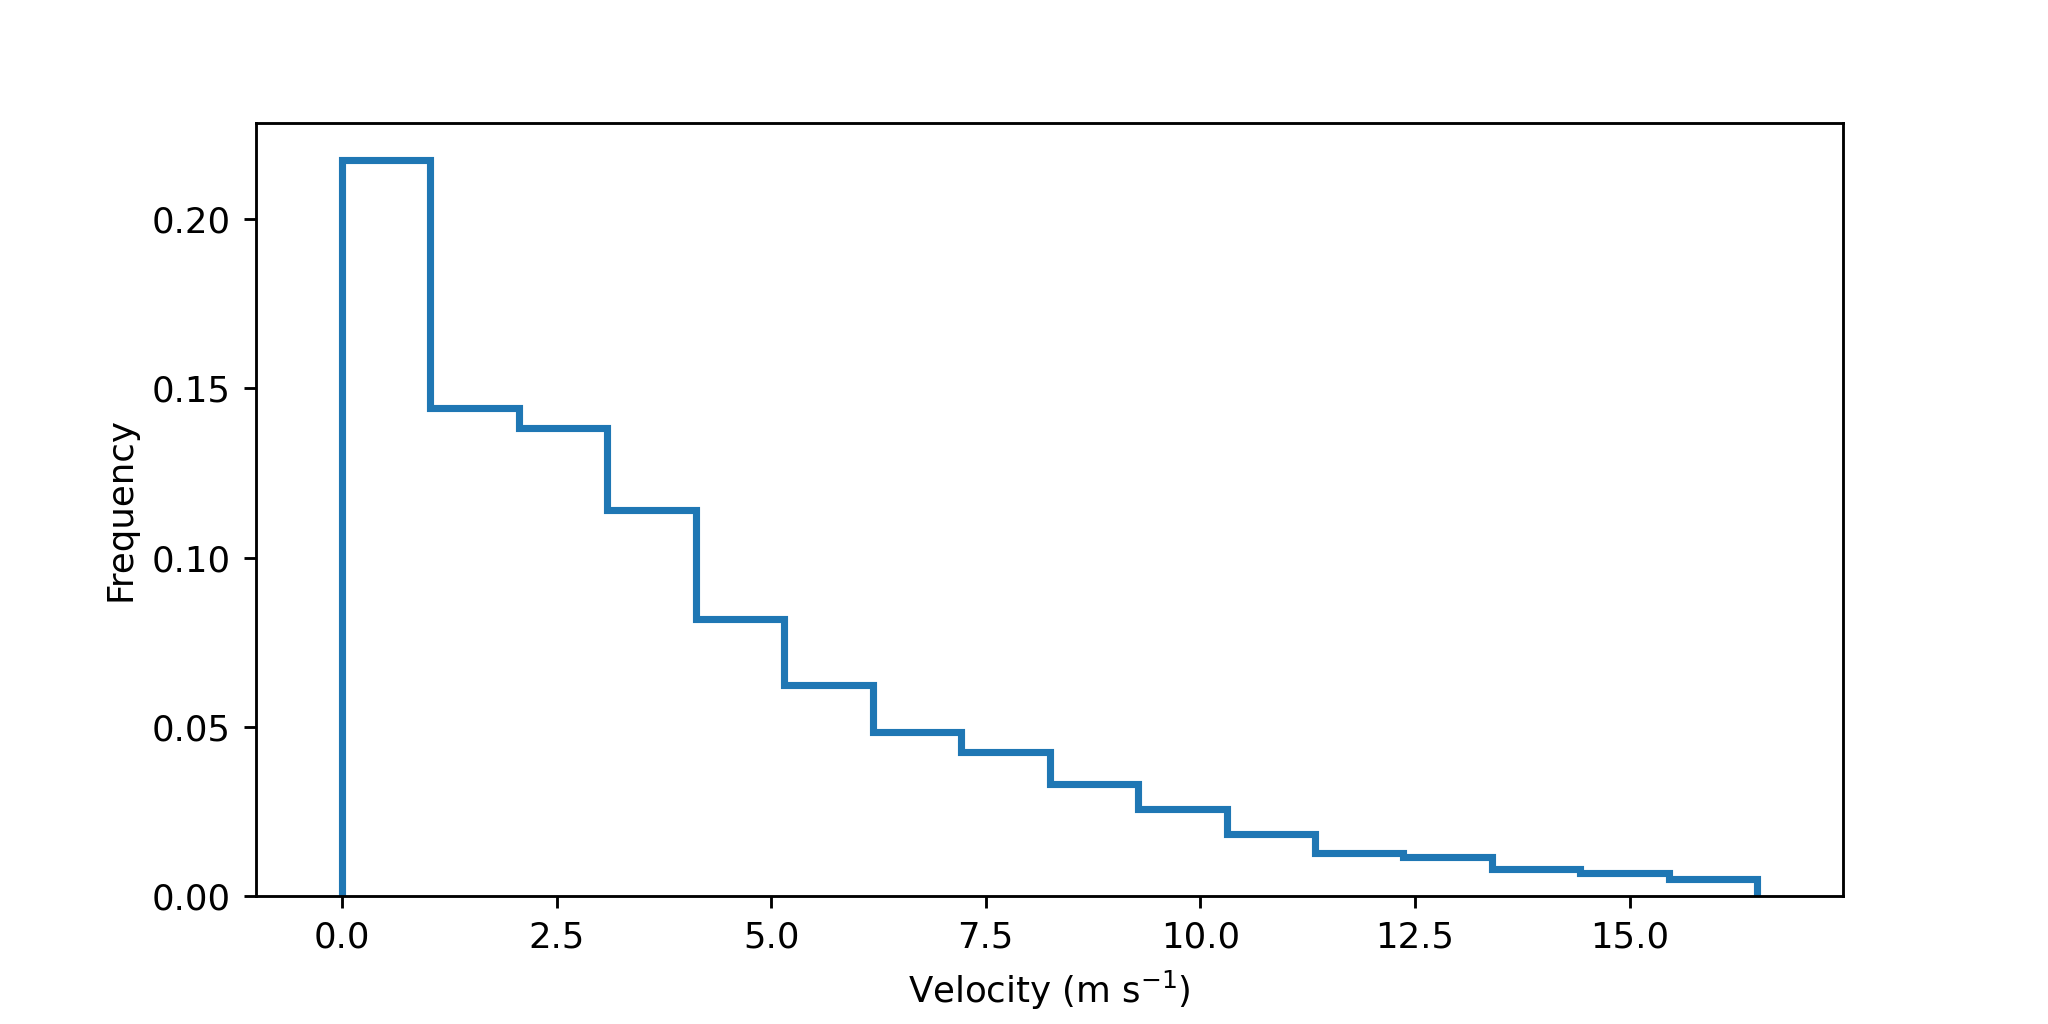

The data file committed next to this chart (first rows):
cell, timestr, velocity
1, 2021-06-08 08:08:32, 2.248
1, 2021-06-08 08:14:56, 1.158
1, 2021-06-08 08:19:12, 2.034
1, 2021-06-08 08:25:36, 0.6508
1, 2021-06-08 08:29:52, 0.4817
1, 2021-06-08 08:34:08, 1.488
1, 2021-06-08 08:40:32, 2.405
1, 2021-06-08 08:44:48, 12.7
1, 2021-06-08 08:49:04, 12.05
1, 2021-06-08 08:55:28, 14.74
1, 2021-06-08 08:59:44, 3.817
1, 2021-06-08 09:04:00, 4.849
1, 2021-06-08 09:10:24, 4.518
1, 2021-06-08 09:14:40, 4.026
1, 2021-06-08 09:18:56, 4.328
1, 2021-06-08 09:25:20, 3.589
1, 2021-06-08 09:29:36, 1.29
1, 2021-06-08 09:33:52, 1.862
1, 2021-06-08 09:40:16, 3.006
1, 2021-06-08 09:44:32, 3.027
1, 2021-06-08 09:48:48, 3.268
1, 2021-06-08 09:55:12, 1.422
1, 2021-06-08 09:59:28, 3.118
1, 2021-06-08 10:03:44, 3.022
1, 2021-06-08 10:10:08, 1.885
1, 2021-06-08 10:14:24, 1.917
1, 2021-06-08 10:18:40, 1.358
1, 2021-06-08 10:25:04, 1.72
1, 2021-06-08 10:29:20, 6.104
1, 2021-06-08 10:33:36, 11.01
2, 2021-06-08 08:08:32, 7.839
3, 2021-06-08 08:08:32, 1.185
3, 2021-06-08 08:14:56, 4.797
3, 2021-06-08 08:19:12, 3.95
3, 2021-06-08 08:25:36, 3.486
3, 2021-06-08 08:29:52, 4.277
3, 2021-06-08 08:34:08, 5.713
3, 2021-06-08 08:40:32, 4.482
3, 2021-06-08 08:44:48, 4.022
3, 2021-06-08 08:49:04, 3.884
3, 2021-06-08 08:55:28, 2.689
3, 2021-06-08 08:59:44, 3.791
3, 2021-06-08 09:04:00, 1.505
3, 2021-06-08 09:10:24, 2.471
3, 2021-06-08 09:14:40, 2.259
3, 2021-06-08 09:18:56, 2.22
3, 2021-06-08 09:25:20, 2.921
3, 2021-06-08 09:29:36, 2.348
3, 2021-06-08 09:33:52, 1.346
3, 2021-06-08 09:40:16, 2.004
3, 2021-06-08 09:44:32, 3.448
3, 2021-06-08 09:48:48, 1.689
3, 2021-06-08 09:55:12, 1.846
3, 2021-06-08 09:59:28, 1.941
3, 2021-06-08 10:03:44, 5.43
3, 2021-06-08 10:10:08, 3.081
3, 2021-06-08 10:14:24, 1.931
3, 2021-06-08 10:18:40, 2.763
3, 2021-06-08 10:25:04, 4.711
3, 2021-06-08 10:29:20, 3.165
... 21,504 more rows
